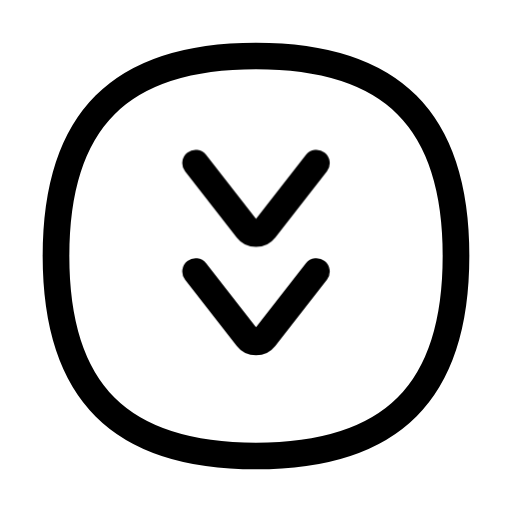
t = 0.00 s
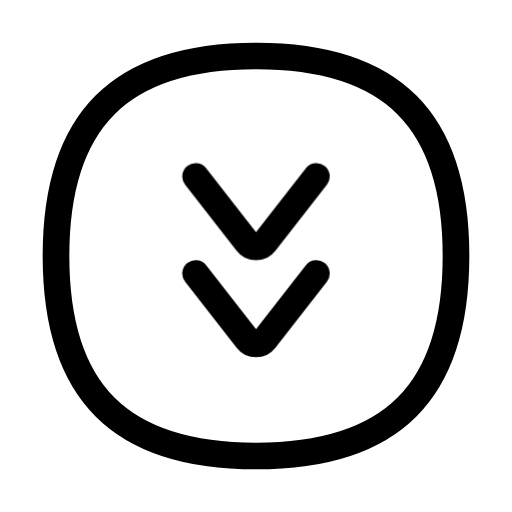
t = 0.24 s
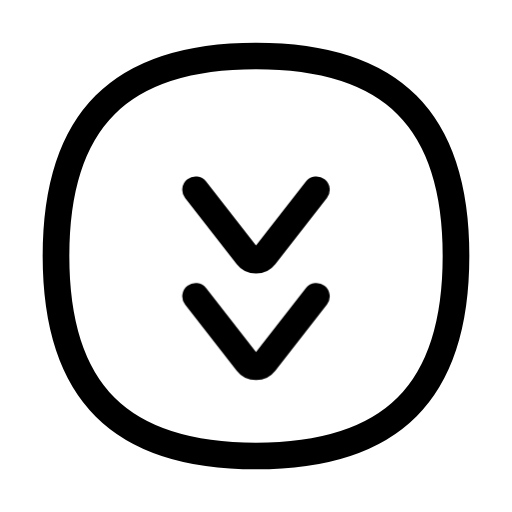
t = 0.48 s
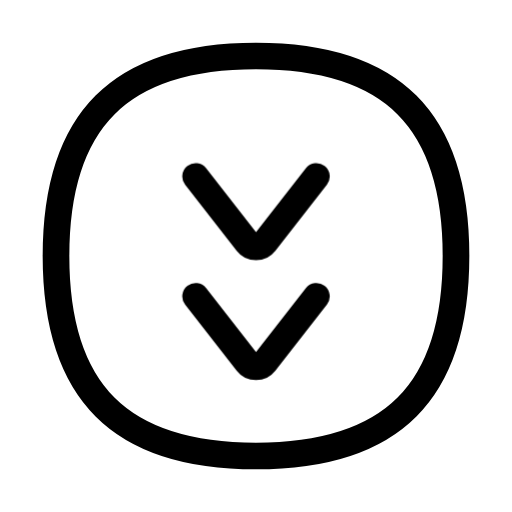
t = 0.72 s
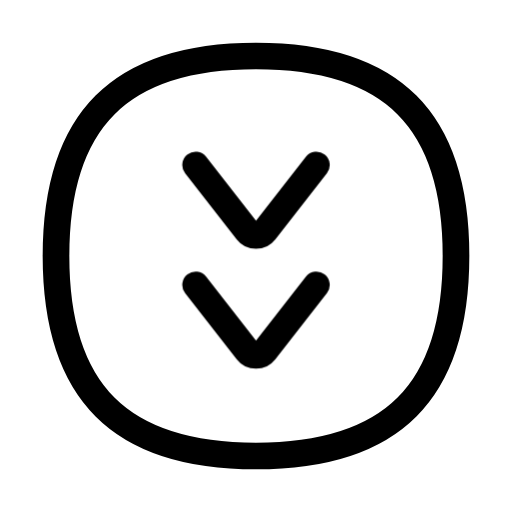
t = 0.84 s
t = 1.08 s: frame unchanged from t = 0.00 s, image omitted

The animated SVG that drew these frames (rendered in a browser with its animation timeline set to each time). Animation: 1 CSS @keyframes rule; one cycle of 1.32 s, repeats indefinitely.

<svg xmlns="http://www.w3.org/2000/svg" width="24" height="24" fill="none" viewBox="0 0 24 24" class="fa-chevrons-circle-down"><style>.fa-chevrons-circle-down-1,.fa-chevrons-circle-down-2{transform-box:view-box;transform-origin:12px 12px;animation:fa-chevrons-circle-down-m0 1.2s cubic-bezier(.65,0,.35,1) infinite}@keyframes fa-chevrons-circle-down-m0{40%{transform:translate(0.0px,1.25px)}80%{transform:none}}.fa-chevrons-circle-down-2{animation-delay:0.12s}@media (prefers-reduced-motion:reduce){.fa-chevrons-circle-down *{animation:none!important}}</style><g class="fa-chevrons-circle-down-0"><path pathLength="1" stroke="currentColor" stroke-linecap="round" stroke-linejoin="round" stroke-width="1.25" d="M21.375 460C21.375 466.375 18.375 469.375 12 469.375C5.625 469.375 2.625 466.375 2.625 460C2.625 453.625 5.625 450.625 12 450.625C18.375 450.625 21.375 453.625 21.375 460Z" transform="translate(0 -448)"/></g><g class="fa-chevrons-circle-down-1"><path pathLength="1" stroke="currentColor" stroke-linecap="round" stroke-linejoin="round" stroke-width="1.25" d="M9.16901 455.645L11.59 458.748C11.798 459.015 12.202 459.015 12.41 458.748L14.831 455.645" transform="translate(0 -448)"/></g><g class="fa-chevrons-circle-down-2"><path pathLength="1" stroke="currentColor" stroke-linecap="round" stroke-linejoin="round" stroke-width="1.25" d="M9.16901 460.726L11.59 463.829C11.798 464.096 12.202 464.096 12.41 463.829L14.831 460.726" transform="translate(0 -448)"/></g></svg>
